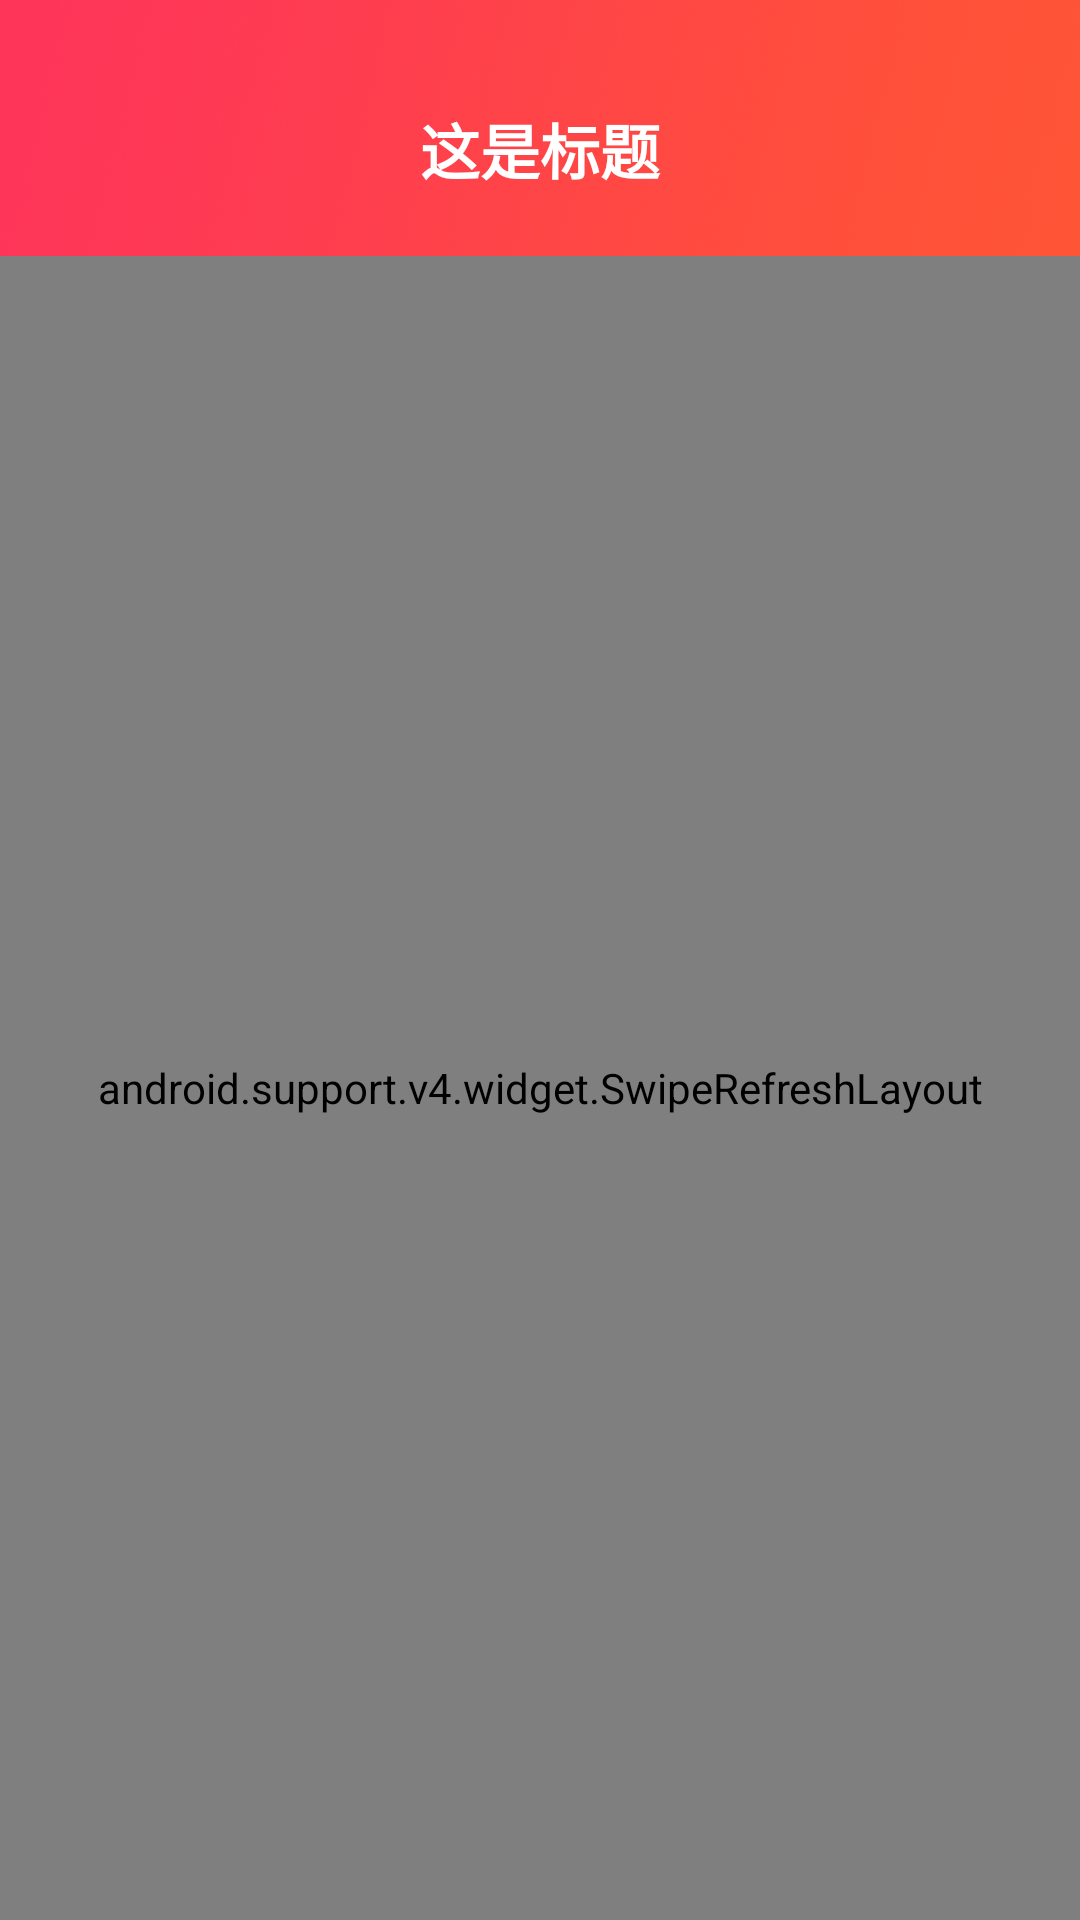

Reconstruct the res/layout file that produces this screen, plus the resources it refers to.
<!-- AndroidManifest.xml: application theme AppTheme -->
<!-- res/layout/fragment_weather.xml -->
<?xml version="1.0" encoding="utf-8"?>
<LinearLayout xmlns:android="http://schemas.android.com/apk/res/android"
    android:layout_width="match_parent"
    android:layout_height="match_parent"
    android:orientation="vertical">

    <include layout="@layout/layout_titlebar_main" />

    <android.support.v4.widget.SwipeRefreshLayout
        android:id="@+id/weather_fragment_srl"
        android:layout_width="match_parent"
        android:layout_height="match_parent">

        <android.support.v7.widget.RecyclerView
            android:id="@+id/weather_recv"
            android:layout_width="match_parent"
            android:layout_height="match_parent"
            android:background="@color/weatherBg" />

    </android.support.v4.widget.SwipeRefreshLayout>

</LinearLayout>
<!-- res/layout/layout_titlebar_main.xml (included above) -->
<?xml version="1.0" encoding="utf-8"?>
<RelativeLayout xmlns:android="http://schemas.android.com/apk/res/android"
    android:layout_width="match_parent"
    android:layout_height="wrap_content"
    android:background="@mipmap/title_main_bg"
    android:orientation="horizontal">

    <RelativeLayout
        android:layout_width="match_parent"
        android:layout_height="wrap_content"
        android:layout_marginTop="@dimen/CellHeight"
        android:gravity="center_vertical">

        <TextView
            android:id="@+id/title_main_tv"
            android:layout_width="match_parent"
            android:layout_height="wrap_content"
            android:gravity="center"
            android:text="这是标题"
            android:textColor="#fff"
            android:layout_centerVertical="true"
            android:textSize="20sp"
            android:textStyle="bold" />

        <ImageView
            android:id="@+id/back_title_main_iv"
            android:layout_width="wrap_content"
            android:layout_height="wrap_content"
            android:layout_centerVertical="true"
            android:padding="10dp"
            android:src="@mipmap/back_title_ic"
            android:visibility="gone" />

    </RelativeLayout>
</RelativeLayout>
<!-- resources referenced by this layout -->
<resources>
  <color name="weatherBg">#F0F0F0</color>
  <dimen name="CellHeight">35dp</dimen>
  <!-- mipmap back_title_ic: png bitmap (mipmap-xxhdpi, 1648 bytes) -->
  <!-- mipmap title_main_bg: png bitmap (mipmap-xxhdpi, 159330 bytes) -->
  <style name="AppTheme" parent="Theme.AppCompat.Light.NoActionBar">
          
          <item name="colorPrimary">@color/colorPrimary</item>
          <item name="colorPrimaryDark">@color/colorPrimaryDark</item>
          <item name="colorAccent">@color/colorAccent</item>
      </style>
  <color name="colorPrimary">#3F51B5</color>
  <color name="colorPrimaryDark">#303F9F</color>
  <color name="colorAccent">#FF4081</color>
</resources>
